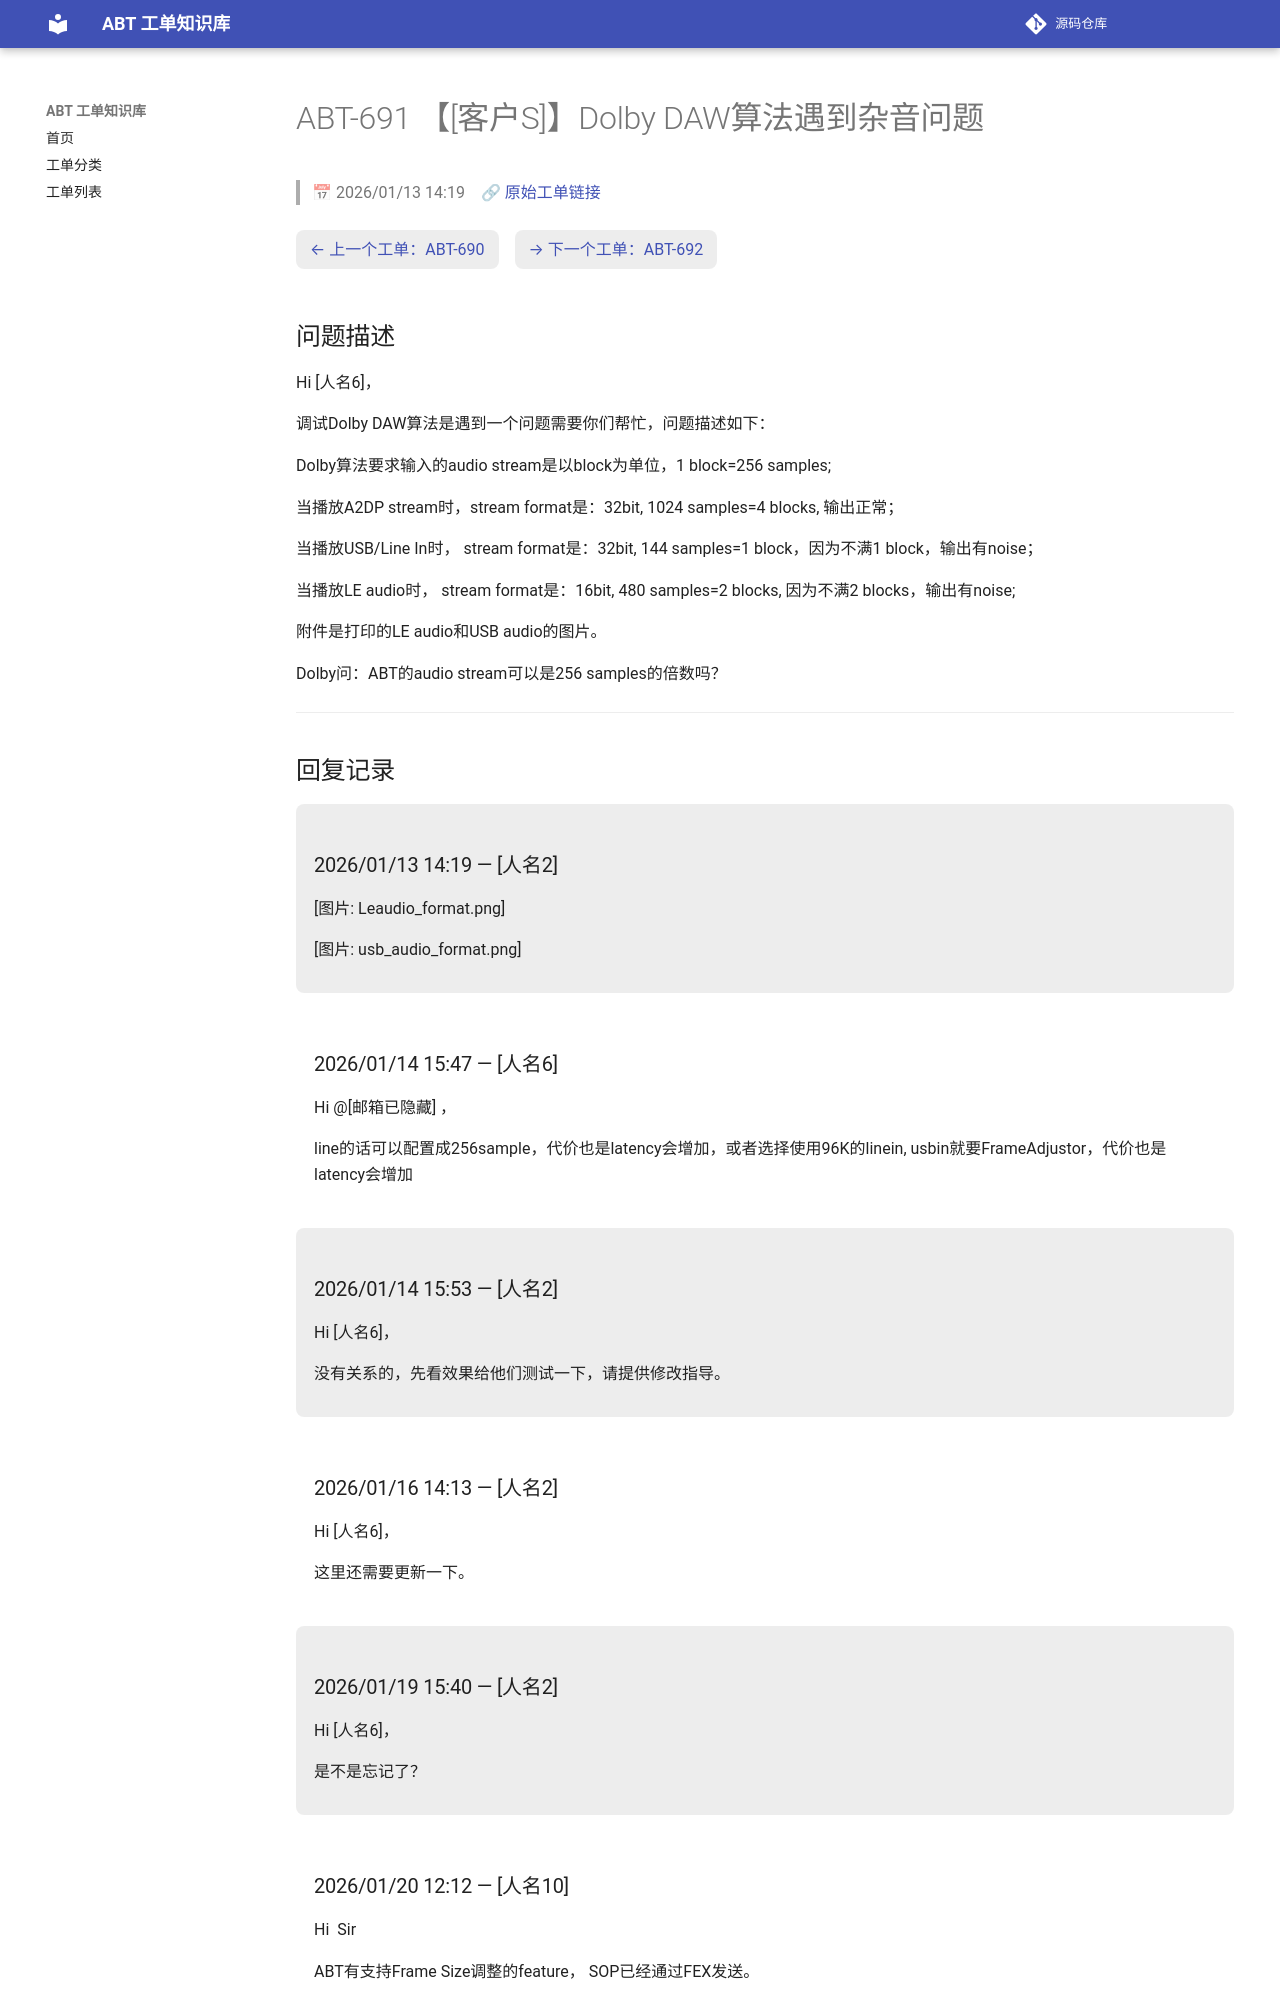

repository: luckycee/airoha-kb · page: tickets/ABT-691/index.html · generator: mkdocs

---
id: ABT-691
title: "【[客户S]】Dolby DAW算法遇到杂音问题"
date: 2026/01/13 14:19
status: Closed
source: https://eservice.airoha.com.tw/servicedesk/customer/portal/1038/MIUIX1565-691
---

# ABT-691 【[客户S]】Dolby DAW算法遇到杂音问题

> 📅 2026/01/13 14:19　🔗 [原始工单链接](https://eservice.airoha.com.tw/servicedesk/customer/portal/1038/MIUIX1565-691)

<div class="ticket-nav" markdown="1">

[← 上一个工单：ABT-690](ABT-690.md)　[→ 下一个工单：ABT-692](ABT-692.md)

</div>

## 问题描述

Hi [人名6]，

调试Dolby DAW算法是遇到一个问题需要你们帮忙，问题描述如下：

Dolby算法要求输入的audio stream是以block为单位，1 block=256 samples;

当播放A2DP stream时，stream format是：32bit, 1024 samples=4 blocks, 输出正常；

当播放USB/Line In时，  stream format是：32bit, 144 samples=1 block，因为不满1 block，输出有noise；

当播放LE audio时，      stream format是：16bit, 480 samples=2 blocks, 因为不满2 blocks，输出有noise;

附件是打印的LE audio和USB audio的图片。

Dolby问：ABT的audio stream可以是256 samples的倍数吗？

---

## 回复记录

<div class="reply odd" markdown="1">

### 2026/01/13 14:19 — [人名2]

[图片: Leaudio_format.png]

[图片: usb_audio_format.png]

</div>

<div class="reply even" markdown="1">

### 2026/01/14 15:47 — [人名6]

Hi @[邮箱已隐藏] ，

line的话可以配置成256sample，代价也是latency会增加，或者选择使用96K的linein, usbin就要FrameAdjustor，代价也是latency会增加

</div>

<div class="reply odd" markdown="1">

### 2026/01/14 15:53 — [人名2]

Hi [人名6]，



没有关系的，先看效果给他们测试一下，请提供修改指导。

</div>

<div class="reply even" markdown="1">

### 2026/01/16 14:13 — [人名2]

Hi [人名6]，



这里还需要更新一下。

</div>

<div class="reply odd" markdown="1">

### 2026/01/19 15:40 — [人名2]

Hi [人名6]，



是不是忘记了？

</div>

<div class="reply even" markdown="1">
